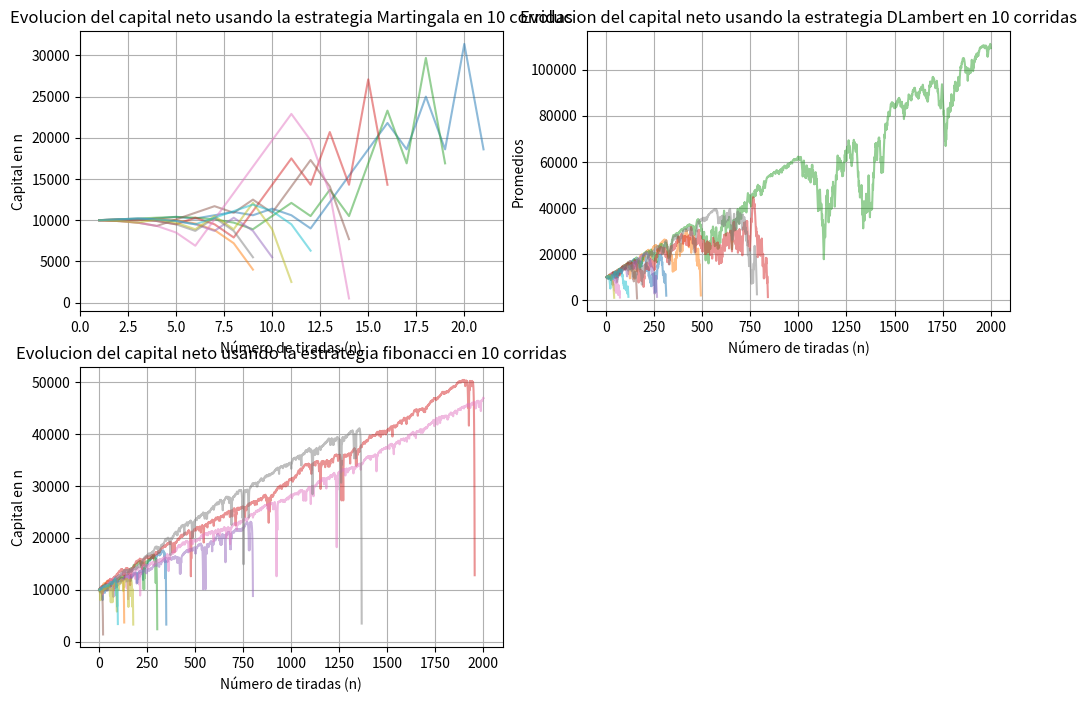

Here is the Python script that generated this plot:
import random
import matplotlib.pyplot as plt
# estrategia martingale (m): se invierte x cantidad de capital en un valor. si ese valor genera perdida, para la proxima eleccion de valor se duplica la inversion x. la esperanza de esta estrategia se situa en la confianza de que tarde o temprano va a salir un valor elegido

# estrategia D'Alembert (d): primero se debe de elegir una unidad, despues invertis x cantidad de capital en un valor. si se pierde, entonces a x se le suma una unidad y se invierte esa suma. si se gana, entonces a x se le resta una unidad y se invierte el resultado de esa resta

# estrategia Fibonacci (f): se elige una unidad y se invierte esa misma la primera vez. cada vez que se pierda, se pasa al siguiente numero en la secuencia de fibonacci. cada vez que se gana se retroceden dos numeros en la secuencia (excepto obvio en los dos primeros casos)

negro = [2,4,6,8,10,11,13,15,17,20,22,24,26,28,29,31,33,35]

def martingala(tirs):
    capital = 10000
    historialCapital = [capital]
    apuesta = 100
    n = 0
    while n < tirs:
        if capital < apuesta:
            print("No hay suficiente capital para continuar.")
            break
        tirada = random.randint(0, 36)
        if(tirada not in negro):
            capital -= apuesta
            apuesta *= 2
            historialCapital.append(capital)
        else:
            capital += apuesta
            apuesta = apuesta
            historialCapital.append(capital)
        n += 1
    print(f"\El capital en la tirada numero {n} es de ${capital}")
    return historialCapital

def dalembert(tirs):
    n = 0
    capital = 10000
    apuesta = 100
    historialCapital = [capital]
    while n < tirs:
        if capital < apuesta:
            print("No hay suficiente capital para continuar.")
            break
        tirada = random.randint(0, 36)
        if tirada not in negro:
            capital -= apuesta
            apuesta += 100  
            historialCapital.append(capital)
        else:
            capital += apuesta
            if apuesta > 100:
                apuesta -= 100  
            historialCapital.append(capital)
        n += 1
    print(f"\ El capital en la tirada numero {n} es de ${capital}")
    return historialCapital

def generador_fibonacci(n):
    a, b = 1, 1
    for _ in range(n):
        a, b = b, a + b
    return a

def fibonacci_1(tirs):
    capital = 10000
    historialCapital = [capital]
    historialApuestas = []
    n = 0
    posicion_fibonacci = 0

    while n < tirs:
        apuesta = generador_fibonacci(posicion_fibonacci) * 100
        historialApuestas.append(apuesta)
        if capital < apuesta:
            print("No hay suficiente capital para continuar.")
            break   
        resultado = random.randint(0, 36)

        if resultado in negro:
            capital += apuesta
            posicion_fibonacci = max(posicion_fibonacci - 2, 0)  
        else:
            capital -= apuesta
            posicion_fibonacci += 1

        historialCapital.append(capital)
        n += 1
    print(f"\ El capital en la tirada numero {n} es de ${capital}")
    print(historialApuestas)
    return historialCapital



def simulacion_ruleta(corrs, tirs):
    martins = []
    dalamberts = []
    fibos = []
    for corr in range(corrs):
        martins.append(martingala(tirs))#, colEl, capitalMax, invIni))
        dalamberts.append(dalembert(tirs))#, colEl, capitalMax, invIni))
        fibos.append(fibonacci_1(tirs))

    #tiradas = list(range(1, tirs + 1))
    plt.figure(figsize=(12, 8))
    
    plt.subplot(2, 2, 1)
    for corrida in martins:
        tiradas = list(range(1, len(corrida) + 1))
        plt.plot(tiradas, corrida, alpha=0.5)
    plt.xlabel('Número de tiradas (n)')
    plt.ylabel('Capital en n')
    plt.title(f'Evolucion del capital neto usando la estrategia Martingala en {corrs} corridas')
    plt.grid(True)

    plt.subplot(2, 2, 2)
    for corrida in dalamberts:
        tiradas = list(range(1, len(corrida) + 1))
        plt.plot(tiradas, corrida, alpha=0.5)
    plt.xlabel('Número de tiradas (n)')
    plt.ylabel('Promedios')
    plt.title(f'Evolucion del capital neto usando la estrategia DLambert en {corrs} corridas')
    plt.grid(True)
    
    plt.subplot(2, 2, 3)
    for corrida in fibos:
        tiradas = list(range(1, len(corrida) + 1))
        plt.plot(tiradas, corrida, alpha=0.5)
    plt.xlabel('Número de tiradas (n)')
    plt.ylabel('Capital en n')
    plt.title(f'Evolucion del capital neto usando la estrategia fibonacci en {corrs} corridas')
    plt.grid(True)
    plt.show()

    # plt.subplot(2, 2, 4)
    # for corrida in desvios:
    #     plt.plot(tiradas, corrida, alpha=0.5)
    # plt.axhline(y=10.67, color='red', linestyle='--', label='Desvio estandar poblacional esperado (10,67)')
    # plt.xlabel('Número de tiradas (n)')
    # plt.ylabel('Desvios estandar')
    # plt.title(f'Desvios estandar en {tirs} tiradas')
    # plt.legend()
    # plt.grid(True)
    # plt.tight_layout()
    # plt.show()

simulacion_ruleta(10, 2000)





